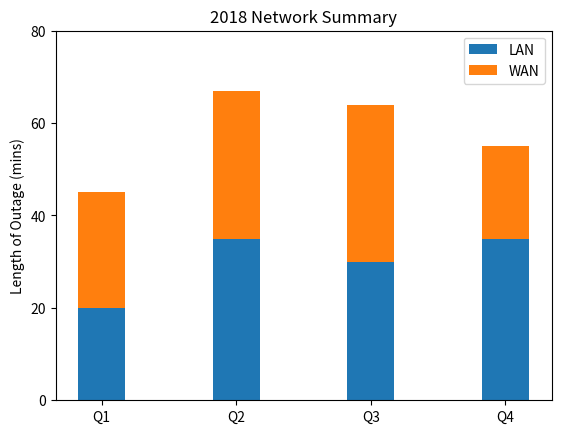

Generate this figure with matplotlib: (Note: this script raises an exception after producing the figure.)
import numpy as np
import matplotlib
matplotlib.use('Agg')

import matplotlib.pyplot as plt

def main():
    N = 4
    localnetMeans = (20, 35, 30, 35) #LAN length of outage (mins)
    wanMeans = (25, 32, 34, 20) #WAN length of outage (min)
    ind = np.arange(N)    # the x locations for the groups
    # the width of the bars: can also be len(x) sequence
    width = 0.35

    # describe where to display p1
    p1 = plt.bar(ind, localnetMeans, width)
    # stack p2 on top of p1
    p2 = plt.bar(ind, wanMeans, width, bottom=localnetMeans)

    # Describe the table metadata
    plt.ylabel("Length of Outage (mins)")
    plt.title("2018 Network Summary")
    plt.xticks(ind, ("Q1", "Q2", "Q3", "Q4"))
    plt.yticks(np.arange(0, 81, 20))
    plt.legend((p1[0], p2[0]), ("LAN", "WAN"))

    # display the graph
    # plt.show() # you can try this on a Python IDE with a GUI if you'd like
    plt.savefig("/home/<user>/mycode/graphing/2018summary.png")
    # save a copy to "~/static" (the "files" view)
    plt.savefig("/home/<user>/static/2018summary.png")

    
if __name__ == "__main__":
    main()

